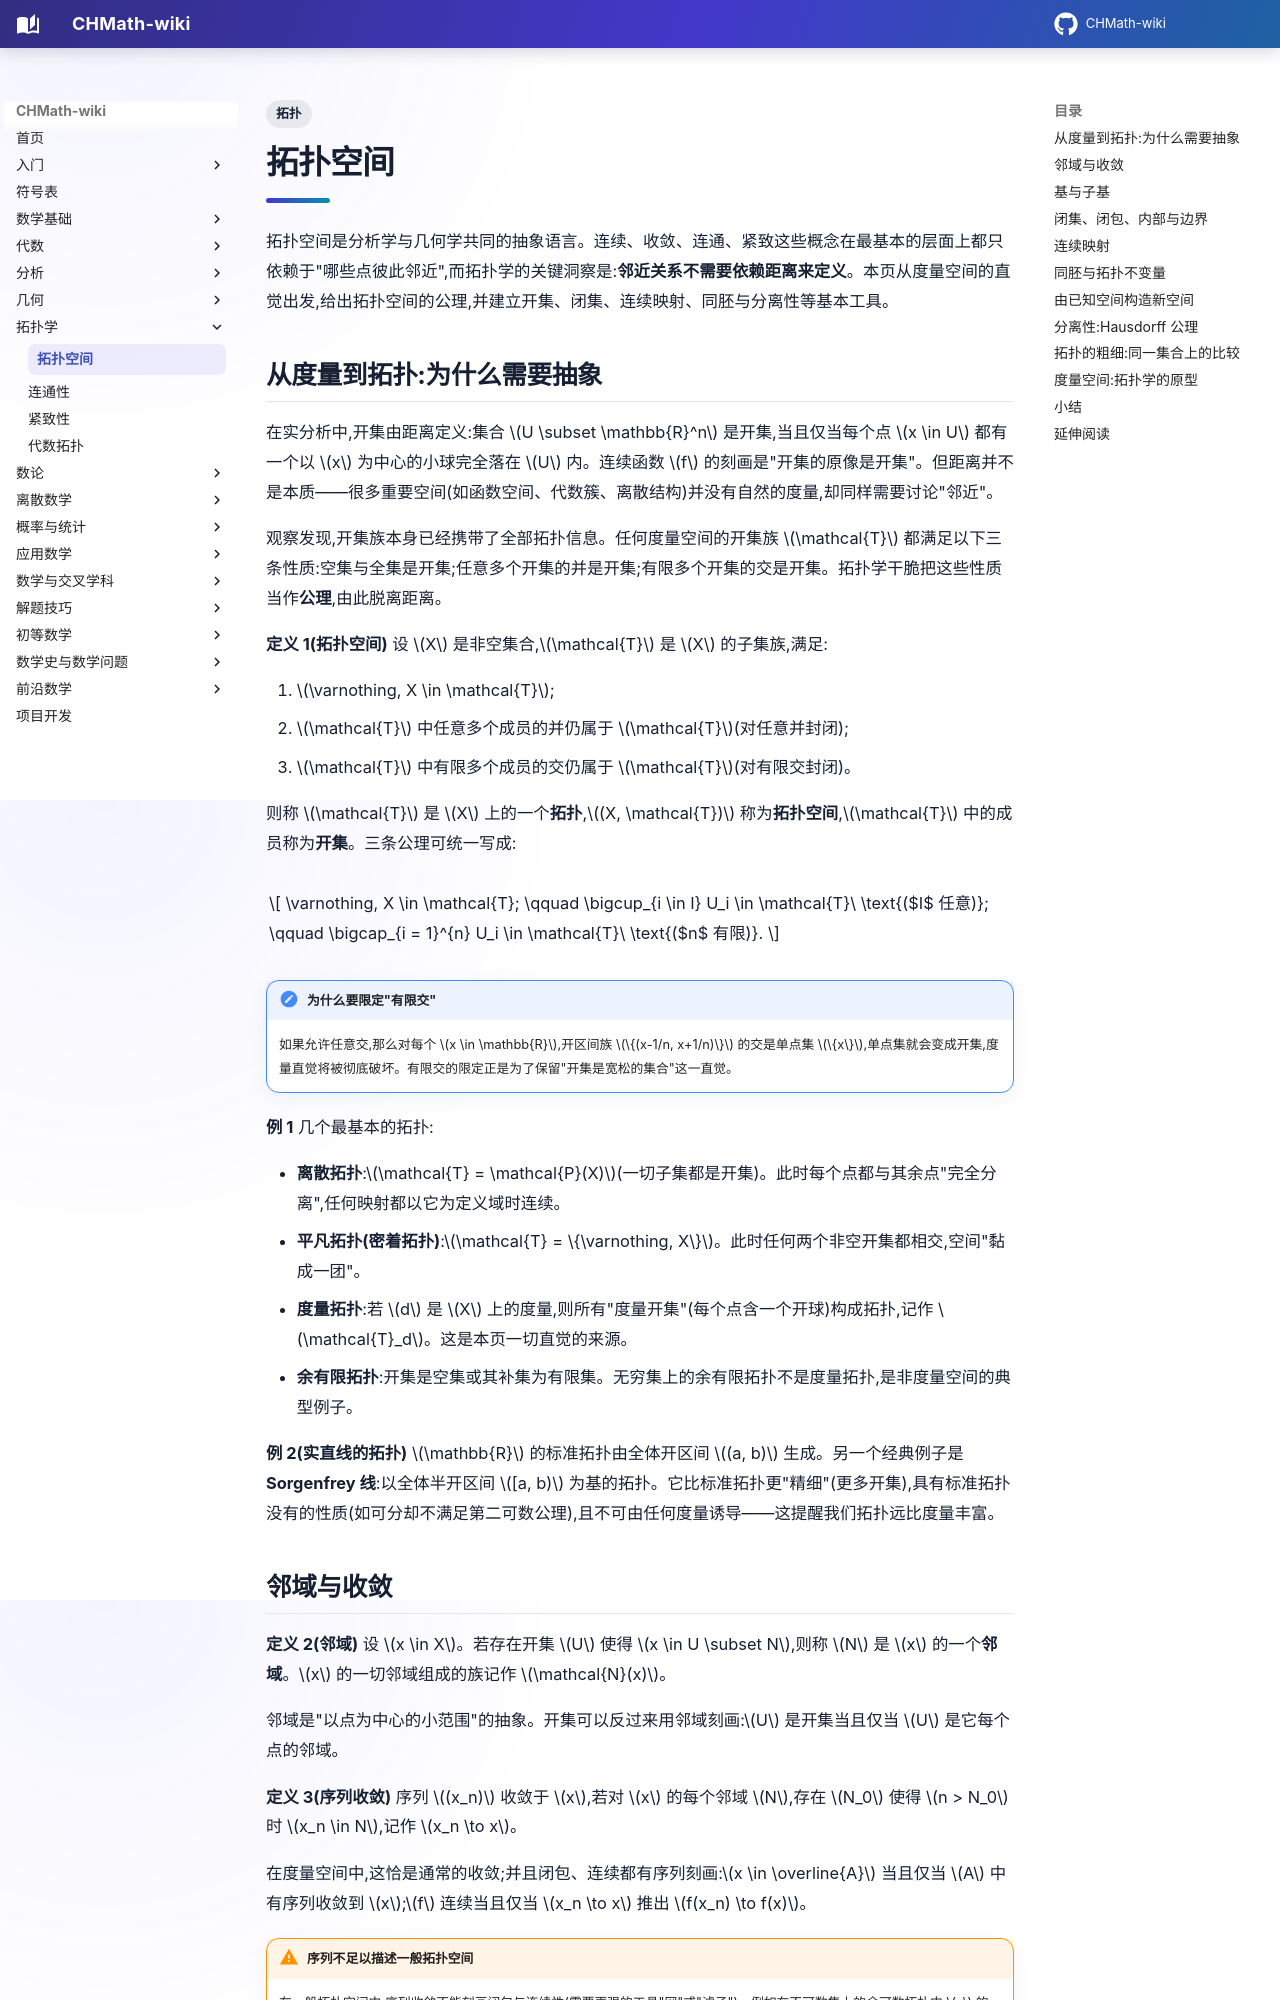

repository: FinParker/CHMath-wiki · page: topology/topological_spaces/index.html · generator: mkdocs

---
title: 拓扑空间
tags:
  - 拓扑
---

# 拓扑空间

拓扑空间是分析学与几何学共同的抽象语言。连续、收敛、连通、紧致这些概念在最基本的层面上都只依赖于"哪些点彼此邻近",而拓扑学的关键洞察是:**邻近关系不需要依赖距离来定义**。本页从度量空间的直觉出发,给出拓扑空间的公理,并建立开集、闭集、连续映射、同胚与分离性等基本工具。

## 从度量到拓扑:为什么需要抽象

在实分析中,开集由距离定义:集合 $U \subset \mathbb{R}^n$ 是开集,当且仅当每个点 $x \in U$ 都有一个以 $x$ 为中心的小球完全落在 $U$ 内。连续函数 $f$ 的刻画是"开集的原像是开集"。但距离并不是本质——很多重要空间(如函数空间、代数簇、离散结构)并没有自然的度量,却同样需要讨论"邻近"。

观察发现,开集族本身已经携带了全部拓扑信息。任何度量空间的开集族 $\mathcal{T}$ 都满足以下三条性质:空集与全集是开集;任意多个开集的并是开集;有限多个开集的交是开集。拓扑学干脆把这些性质当作**公理**,由此脱离距离。

**定义 1(拓扑空间)** 设 $X$ 是非空集合,$\mathcal{T}$ 是 $X$ 的子集族,满足:

1. $\varnothing, X \in \mathcal{T}$;
2. $\mathcal{T}$ 中任意多个成员的并仍属于 $\mathcal{T}$(对任意并封闭);
3. $\mathcal{T}$ 中有限多个成员的交仍属于 $\mathcal{T}$(对有限交封闭)。

则称 $\mathcal{T}$ 是 $X$ 上的一个**拓扑**,$(X, \mathcal{T})$ 称为**拓扑空间**,$\mathcal{T}$ 中的成员称为**开集**。三条公理可统一写成:

$$
\varnothing, X \in \mathcal{T}; \qquad \bigcup_{i \in I} U_i \in \mathcal{T}\ \text{($I$ 任意)}; \qquad \bigcap_{i = 1}^{n} U_i \in \mathcal{T}\ \text{($n$ 有限)}.
$$

!!! note "为什么要限定"有限交""

    如果允许任意交,那么对每个 $x \in \mathbb{R}$,开区间族 $\{(x-1/n, x+1/n)\}$ 的交是单点集 $\{x\}$,单点集就会变成开集,度量直觉将被彻底破坏。有限交的限定正是为了保留"开集是宽松的集合"这一直觉。

**例 1** 几个最基本的拓扑:

- **离散拓扑**:$\mathcal{T} = \mathcal{P}(X)$(一切子集都是开集)。此时每个点都与其余点"完全分离",任何映射都以它为定义域时连续。
- **平凡拓扑(密着拓扑)**:$\mathcal{T} = \{\varnothing, X\}$。此时任何两个非空开集都相交,空间"黏成一团"。
- **度量拓扑**:若 $d$ 是 $X$ 上的度量,则所有"度量开集"(每个点含一个开球)构成拓扑,记作 $\mathcal{T}_d$。这是本页一切直觉的来源。
- **余有限拓扑**:开集是空集或其补集为有限集。无穷集上的余有限拓扑不是度量拓扑,是非度量空间的典型例子。

**例 2(实直线的拓扑)** $\mathbb{R}$ 的标准拓扑由全体开区间 $(a, b)$ 生成。另一个经典例子是 **Sorgenfrey 线**:以全体半开区间 $[a, b)$ 为基的拓扑。它比标准拓扑更"精细"(更多开集),具有标准拓扑没有的性质(如可分却不满足第二可数公理),且不可由任何度量诱导——这提醒我们拓扑远比度量丰富。

## 邻域与收敛

**定义 2(邻域)** 设 $x \in X$。若存在开集 $U$ 使得 $x \in U \subset N$,则称 $N$ 是 $x$ 的一个**邻域**。$x$ 的一切邻域组成的族记作 $\mathcal{N}(x)$。

邻域是"以点为中心的小范围"的抽象。开集可以反过来用邻域刻画:$U$ 是开集当且仅当 $U$ 是它每个点的邻域。

**定义 3(序列收敛)** 序列 $(x_n)$ 收敛于 $x$,若对 $x$ 的每个邻域 $N$,存在 $N_0$ 使得 $n > N_0$ 时 $x_n \in N$,记作 $x_n \to x$。

在度量空间中,这恰是通常的收敛;并且闭包、连续都有序列刻画:$x \in \overline{A}$ 当且仅当 $A$ 中有序列收敛到 $x$;$f$ 连续当且仅当 $x_n \to x$ 推出 $f(x_n) \to f(x)$。

!!! warning "序列不足以描述一般拓扑空间"

    在一般拓扑空间中,序列收敛不能刻画闭包与连续性(需要更强的工具"网"或"滤子")。例如在不可数集上的余可数拓扑中,$x$ 的闭包含 $A$ 的一切"不可数靠近"的点,却未必有序列逼近。本页后续的论证将一律使用开集语言,正是为了不依赖序列。
